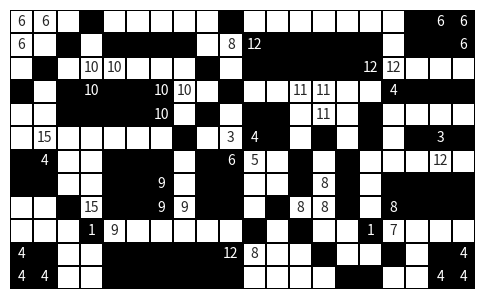

Recreate this plot in Python.
# Imports
# ----------------------------------------------------------------------
from copy import deepcopy
from itertools import product
from math import prod
from pprint import pprint
from time import time

import matplotlib.pyplot as plt
import numpy as np
import seaborn as sns

# Types
Grid = list[list[int]]  # matrix containing Grid
Choices = list[list[int]]  # bitmask for possible x

# Input
# ----------------------------------------------------------------------

# fmt: off
z = 0
grid = [
    [ 6,  6,  z,  z,  z,  z,  z,  z,  z,  z,  z,  z,  z,  z,  z,  z,  z,  z,  6,  6],
    [ 6,  z,  z,  z,  z,  z,  z,  z,  z,  8, 12,  z,  z,  z,  z,  z,  z,  z,  z,  6],
    [ z,  z,  z, 10, 10,  z,  z,  z,  z,  z,  z,  z,  z,  z,  z, 12, 12,  z,  z,  z],
    [ z,  z,  z, 10,  z,  z, 10, 10,  z,  z,  z,  z, 11, 11,  z,  z,  4,  z,  z,  z],
    [ z,  z,  z,  z,  z,  z, 10,  z,  z,  z,  z,  z,  z, 11,  z,  z,  z,  z,  z,  z],
    [ z, 15,  z,  z,  z,  z,  z,  z,  z,  3,  4,  z,  z,  z,  z,  z,  z,  z,  3,  z],
    [ z,  4,  z,  z,  z,  z,  z,  z,  z,  6,  5,  z,  z,  z,  z,  z,  z,  z, 12,  z],
    [ z,  z,  z,  z,  z,  z,  9,  z,  z,  z,  z,  z,  z,  8,  z,  z,  z,  z,  z,  z],
    [ z,  z,  z, 15,  z,  z,  9,  9,  z,  z,  z,  z,  8,  8,  z,  z,  8,  z,  z,  z],
    [ z,  z,  z,  1,  9,  z,  z,  z,  z,  z,  z,  z,  z,  z,  z,  1,  7,  z,  z,  z],
    [ 4,  z,  z,  z,  z,  z,  z,  z,  z, 12,  8,  z,  z,  z,  z,  z,  z,  z,  z,  4],
    [ 4,  4,  z,  z,  z,  z,  z,  z,  z,  z,  z,  z,  z,  z,  z,  z,  z,  z,  4,  4],
]
# fmt: on

# grid = [
#     [z, 6, z, z, z, z, z],
#     [z, z, z, z, z, z, 3],
#     [z, z, z, 3, z, z, z],
#     [z, z, 6, 1, 5, z, z],
#     [z, z, z, 4, z, z, z],
#     [5, z, z, z, z, z, z],
#     [z, z, z, z, z, 4, z],
# ]


# Bitmasks
# ----------------------------------------------------------------------
""" Problem: fill each cell with a number x <- {0,...,b-1} such that
every constraint is satisfied.

At each stage of the algorithm, for each cell there is a set of numbers
that could be in that cell. When the algorithm starts, that set will be
{0,...,b-1}. Each subset S < {0,...,b-1} can be represented by a bitmask
c = Σ_{x <- S} 2^x.
"""

m, n = len(grid), len(grid[0])  # shape of the grid
b = 2  # b = num_bits, x <- {0,...,b-1}
bit = [(1 << x) for x in range(b)]
B = 0  # black
W = 1  # white

# c &= remove[x] -> remove x from the bitmask c
remove = [(1 << x) ^ ((1 << b) - 1) for x in range(b)]

# c &= remove_except[x] -> remove everything except x from the bitmask c
remove_except = [1 << x for x in range(b)]

# count[c] = number of 1s in binary representation of c.
count = [0 for _ in range(1 << b)]
for c in range(1, 1 << b):
    count[c] = 1 + count[c & (c - 1)]

# value[c] = location of first 1 in binary representation of c.
value = [-1 for _ in range(1 << b)]
for c in range(1, 1 << b):
    value[c] = next(v for v in range(b) if c & (1 << v))


# Conversion between Grid and Choices
def board(cm: Choices) -> Grid:
    """Given matrix of choices, return matrix of values."""
    x = lambda c: value[c] if count[c] == 1 else -1
    return [[x(cm[i][j]) for j in range(n)] for i in range(m)]


def choices(xm: Grid) -> Choices:
    """Given matrix of values, return matrix of choices."""
    c = lambda x: (1 << b) - 1 if x == -1 else 1 << x
    return [[c(xm[i][j]) for j in range(n)] for i in range(m)]


M = max(map(max, grid))
divisors = [[d for d in range(1, x + 1) if x % d == 0] for x in range(M + 1)]
nums = []
for i, j in product(range(m), range(n)):
    if grid[i][j]:
        nums.append((i, j, grid[i][j]))
nums.sort(key=lambda t: t[2] * len(divisors[t[2]]))


# Algorithm
# ----------------------------------------------------------------------


def solution(xm: Grid) -> Grid | None:
    """Main function of backtracking algorithm.

    Given initial grid xm, compute filled grid. Return None if no
    solution exists.
    """
    stack = [choices(xm)]
    while stack:
        cm = prune(stack.pop())
        if not cm:
            continue
        if accept(cm):
            return board(cm)
        stack += expand(cm)
    return None


def accept(cm: Choices) -> bool:
    """True iff the grid is completely filled."""
    return all(count[cm[i][j]] == 1 for i, j in product(range(m), range(n)))


def expand(cm: Choices) -> list[Choices]:
    """Start with a partially filled grid cm.

    Then
    1. Find a number in a cell which is unfilled or which is black
       and incomplete. Fill grid with all possibilities of black
       rectangles, return those possibilities. If such a number
       can't be found, then:
    2. Find an empty cell. Fill that cell with white or black.
    """

    components, num_components = ccs(cm)
    _, complete = nbhds(cm, components, num_components)

    for i, j, x in nums:
        unknown = count[cm[i][j]] > 1
        black_incompl = cm[i][j] == bit[B] and not complete[components[i][j]]
        if unknown or black_incompl:
            ans = []

            # fill (i, j) with white
            cm_new = deepcopy(cm)
            cm_new[i][j] &= remove_except[W]
            if cm_new[i][j]:
                ans.append(cm_new)

            # fill (i, j) with black rectangle + white neighbourhood
            for m_ in divisors[x]:
                n_ = x // m_
                for k in range(x):
                    i0 = i - (k // n_)
                    j0 = j - (k % n_)
                    if not ((0 <= i0 <= m - m_) and (0 <= j0 <= n - n_)):
                        continue

                    i1, j1 = i0 + m_, j0 + n_
                    cm_new = deepcopy(cm)

                    # fill cm_new with a black rectangle of shape (m_, n_)
                    stopped = False
                    for i_, j_ in product(range(i0, i1), range(j0, j1)):
                        cm_new[i_][j_] &= remove_except[B]
                        if not cm_new[i_][j_]:
                            stopped = True
                            break
                    if stopped:
                        continue

                    # fill cm_new neighborhood of the rectangle with white
                    nbhd_u = [(i0 - 1, j_) for j_ in range(j0, j1)]
                    nbhd_d = [(i1, j_) for j_ in range(j0, j1)]
                    nbhd_l = [(i_, j0 - 1) for i_ in range(i0, i1)]
                    nbhd_r = [(i_, j1) for i_ in range(i0, i1)]
                    nbhd = nbhd_u + nbhd_d + nbhd_l + nbhd_r

                    stopped = False
                    for i_, j_ in nbhd:
                        if not (0 <= i_ < m and 0 <= j_ < n):
                            continue
                        cm_new[i_][j_] &= remove_except[W]
                        if not cm_new[i_][j_]:
                            stopped = True
                            break
                    if stopped:
                        continue

                    ans.append(cm_new)

            return ans

    # find empty cell, fill with black/white
    func = lambda t: count[cm[t[0]][t[1]]] > 1
    i0, j0 = next(filter(func, product(range(m), range(n))))
    ans = []
    for x in range(b):
        cm_new = deepcopy(cm)
        cm_new[i0][j0] = 1 << x
        ans.append(cm_new)
    return ans


def prune(cm: Choices) -> Choices | None:
    """Given partially filled grid, use constraints of the problem to remove
    numbers from the list of possibilities of each cell."""
    cm = deepcopy(cm)
    edited = False

    # compute connected components
    components, num_components = ccs(cm)

    # areas[k] = area of cc with index k
    areas = [0 for _ in range(num_components)]
    for i, j in product(range(m), range(n)):
        areas[components[i][j]] += 1

    # colors[k] = color of cc with index k
    colors = [0 for _ in range(num_components)]
    for i, j in product(range(m), range(n)):
        colors[components[i][j]] = cm[i][j]

    # coordinates[k] = [(i, j) | components[i][j] = k]
    coordinates = [[] for _ in range(num_components)]
    for i, j in product(range(m), range(n)):
        coordinates[components[i][j]].append((i, j))

    neighborhood, complete = nbhds(cm, components, num_components)

    # complete and ((Black, not rectangle) or (White, rectangle)) -> reject
    for k in range(num_components):
        if (
            count[colors[k]] == 1
            and complete[k]
            and value[colors[k]] == int(rectangle(coordinates[k]))
        ):
            return None

    # areas
    # num < area -> reject
    # num > area -> if complete, reject
    # num = area -> if not complete, surround with opposite color
    for k in range(num_components):
        if count[colors[k]] > 1:
            continue
        nums_k = set(grid[i][j] for i, j in coordinates[k] if grid[i][j])
        if len(nums_k) > 1:
            return None
        for num in nums_k:
            if num < areas[k]:
                return None
            elif num > areas[k]:
                if complete[k]:
                    return None
            else:
                if not complete[k]:
                    for i, j in neighborhood[k]:
                        cm[i][j] &= remove[value[colors[k]]]
                        if not cm[i][j]:
                            return None
                    edited = True

    # Two numbers orth adjacent and different => colors are different
    # (o = 0) => 2 cells are vertical, (o = 1) => 2 cells are horizontal
    # (u = 0) => [(i0,j0) | (i1,j1)], (u = 1) => [(i1,j1) | (i0,j0)]
    for o, u in product(range(2), repeat=2):
        ran_i = range(not o and u, m - (not o and not u))
        ran_j = range(u and o, u - (o and not u))
        for i0, j0 in product(ran_i, ran_j):
            i1 = i0 + (not o) * (-1 if u else 1)
            j1 = j0 + o * (-1 if u else 1)
            n0 = grid[i0][j0]
            n1 = grid[i1][j1]
            if n0 and n1 and n0 != n1 and count[cm[i0][j0]] == 1:
                c = cm[i1][j1]
                cm[i1][j1] &= remove[value[cm[i0][j0]]]
                edited |= cm[i1][j1] != c
                if not cm[i1][j1]:
                    return None

    # Diagonal is [black, black] => Opposite diagonal has equal values
    for i, j in product(range(m - 1), range(n - 1)):
        for o in range(4):
            i0, j0 = i + ((o + 0 - 1) % 4 < 2), j + ((o + 0) % 4 > 1)  # main
            i1, j1 = i + ((o + 1 - 1) % 4 < 2), j + ((o + 1) % 4 > 1)  # diag
            i2, j2 = i + ((o + 2 - 1) % 4 < 2), j + ((o + 2) % 4 > 1)  # op
            i3, j3 = i + ((o + 3 - 1) % 4 < 2), j + ((o + 3) % 4 > 1)  # diag
            if cm[i1][j1] == bit[B] and cm[i3][j3] == bit[B] and count[cm[i2][j2]] == 1:
                c = cm[i0][j0]
                cm[i0][j0] &= remove_except[value[cm[i2][j2]]]
                edited |= cm[i0][j0] != c
                if not cm[i0][j0]:
                    return None

    return prune(cm) if edited else cm


def nbhds(
    cm: Grid, components: list[list[int]], num_components: int
) -> tuple[
    list[list[tuple[int, int]]],
    list[int],
]:
    # neighborhood[k] = [(i,j) | (i,j) is orth adj to coordinates[k]]
    neighborhood = [[] for _ in range(num_components)]
    for o in range(2):
        for i0, j0 in product(range(m - (o == 0)), range(n - (o == 1))):
            i1 = i0 + (o == 0)
            j1 = j0 + (o == 1)
            k0 = components[i0][j0]
            k1 = components[i1][j1]
            if k0 != k1:
                neighborhood[k0].append((i1, j1))
                neighborhood[k1].append((i0, j0))

    # complete[k] = 1 if comp k is surrounded by opposite color, else 0
    complete = [0 for _ in range(num_components)]
    for k in range(num_components):
        complete[k] = int(all(count[cm[i][j]] == 1 for i, j in neighborhood[k]))

    return (neighborhood, complete)


def rectangle(arr: list[tuple[int, int]]) -> bool:
    """Given sorted list of coordinates, return True if and only if the
    coordinates are a rectangle."""
    if not arr:
        return True
    i0, j0 = arr[0]
    i1, j1 = arr[-1][0] + 1, arr[-1][1] + 1
    m_, n_ = i1 - i0, j1 - j0
    if m_ * n_ != len(arr):
        return False
    for k, (i, j) in enumerate(arr):
        ik, jk = divmod(k, n_)
        if (i0 + ik, j0 + jk) != (i, j):
            return False
    return True


def ccs(xm: list[list[int]]) -> tuple[list[list[int]], int]:
    """Use a DFS to compute the connected components of the grid."""
    direc = [(1, 0), (-1, 0), (0, 1), (0, -1)]
    comps = [[0 for _ in range(n)] for _ in range(m)]
    n_ccs = 0

    for i, j in product(range(m), range(n)):
        if not comps[i][j]:
            n_ccs += 1
            # do a DFS starting from i, j, marking that cc with comps
            stack = [(i, j)]
            while stack:
                x, y = stack.pop()
                comps[x][y] = n_ccs
                for dx, dy in direc:
                    x_ = x + dx
                    y_ = y + dy
                    if not (0 <= x_ < m and 0 <= y_ < n):
                        continue
                    if comps[x_][y_]:
                        continue
                    if xm[x][y] != xm[x_][y_]:
                        continue
                    stack.append((x_, y_))

    for i, j in product(range(m), range(n)):
        comps[i][j] -= 1

    return (comps, n_ccs)


# Solve the puzzle
# ----------------------------------------------------------------------


def printsol(xm: Grid) -> None:
    _, ax = plt.subplots(1, 1, figsize=(6, 6))
    xm = np.array(xm)
    gm = np.array(grid).astype("int").astype("str")
    gm[gm == "0"] = ""
    ax = sns.heatmap(
        xm,
        annot=gm,
        cbar=False,
        fmt="",
        linewidths=0.1,
        linecolor="black",
        square=True,
        cmap=["black", "white"],
    )
    ax.tick_params(left=False, labelleft=False, bottom=False, labelbottom=False)
    plt.show()


# 2 Possible choices:
# 1. Run script starting from scratch (~30 min on my machine)
starting_grid_slow = [[-1 for _ in range(n)] for _ in range(m)]

# 2. Fill grid by hand and use script to fill last cells (<1 min)
u = -1
starting_grid_fast = [
    [u, u, u, u, u, u, u, u, u, B, W, W, W, W, W, W, W, B, B, B],
    [u, u, u, u, u, u, u, u, u, W, B, B, B, B, B, B, W, B, B, B],
    [u, u, u, u, u, u, u, u, u, W, B, B, B, B, B, B, W, W, W, W],
    [u, u, u, u, u, u, u, u, W, B, W, W, W, W, W, W, B, B, B, B],
    [u, u, u, u, u, u, u, W, B, W, B, B, W, W, W, B, W, W, W, W],
    [u, W, u, u, W, W, W, B, W, W, B, B, W, B, W, B, W, B, B, B],
    [u, B, u, W, B, B, B, W, B, B, W, W, B, W, B, W, W, W, W, W],
    [u, B, u, W, B, B, B, W, B, B, W, W, B, W, B, W, B, B, B, B],
    [u, W, u, W, B, B, B, W, B, B, W, B, W, W, B, W, B, B, B, B],
    [W, W, W, B, W, W, W, W, W, W, B, W, u, u, W, B, W, W, W, W],
    [B, B, W, W, B, B, B, B, B, B, W, u, u, u, u, W, B, W, B, B],
    [B, B, W, W, B, B, B, B, B, B, W, u, u, u, u, B, W, W, B, B],
]

# Choose the solution with faster runtime
starting_grid = starting_grid_fast

t0 = time()
sol = solution(starting_grid)
ans = prod(sum(sol[i][j] for j in range(n)) for i in range(m))
t1 = time() - t0
print(f"Found solution in {t1 / 60:.2f} min.")
print(f"{ans = }")
print("sol = ")
pprint(sol)
printsol(sol)
